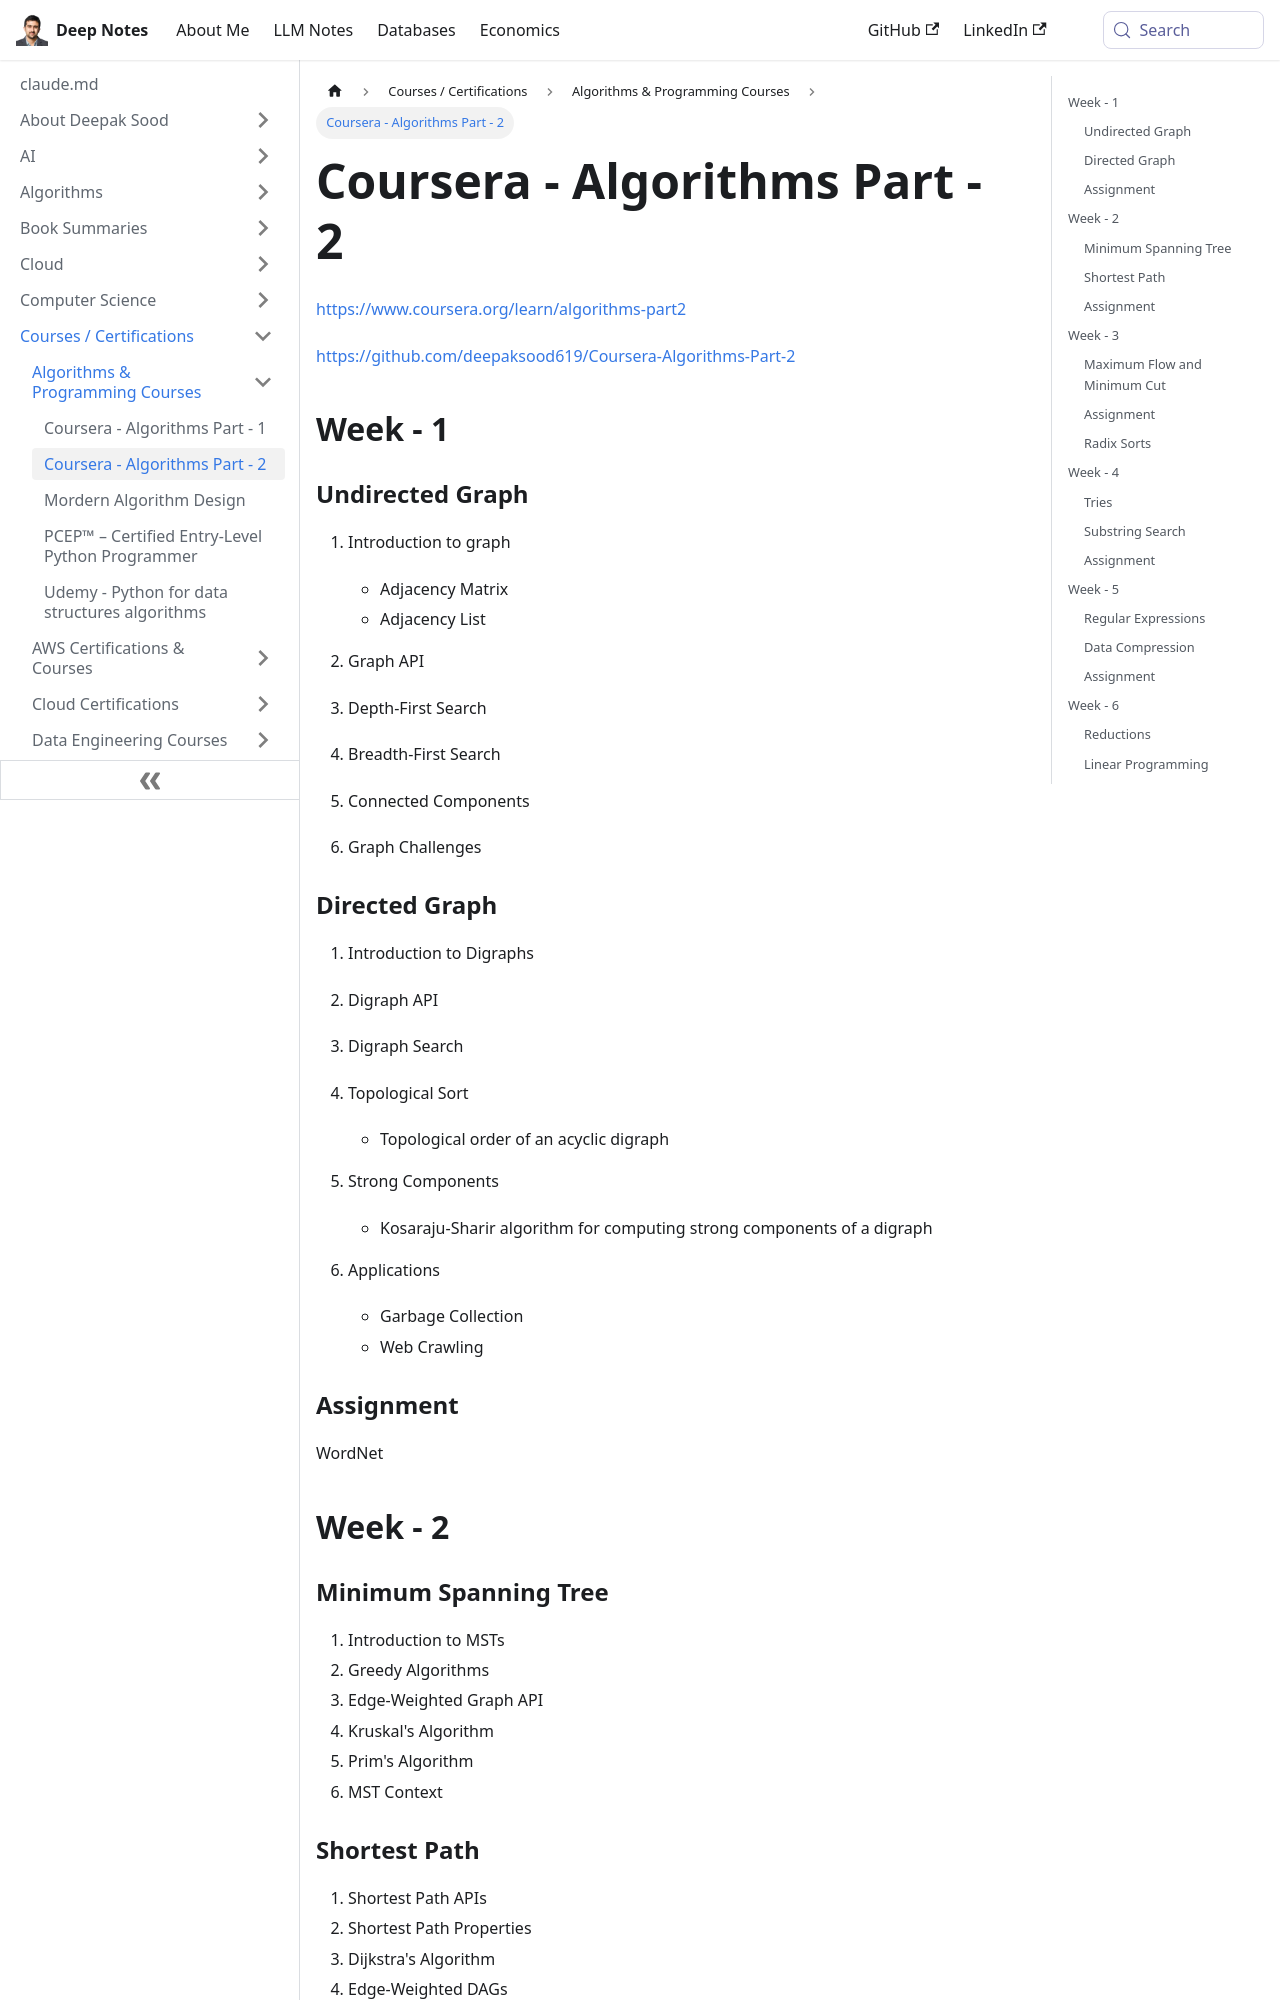

repository: deepaksood619/deepaksood619.github.io · page: courses/coursera-algorithms-part-2/index.html · generator: docusaurus

# Coursera - Algorithms Part - 2

## Week - 1

### Undirected Graph

1. Introduction to graph
   - Adjacency Matrix
   - Adjacency List

2. Graph API
3. Depth-First Search
4. Breadth-First Search
5. Connected Components
6. Graph Challenges

### Directed Graph

1. Introduction to Digraphs
2. Digraph API
3. Digraph Search
4. Topological Sort
   - Topological order of an acyclic digraph

5. Strong Components
   - Kosaraju-Sharir algorithm for computing strong components of a digraph

6. Applications
   - Garbage Collection
   - Web Crawling

### Assignment

WordNet

## Week - 2

### Minimum Spanning Tree

1. Introduction to MSTs
2. Greedy Algorithms
3. Edge-Weighted Graph API
4. Kruskal's Algorithm
5. Prim's Algorithm
6. MST Context

### Shortest Path

1. Shortest Path APIs
2. Shortest Path Properties
3. Dijkstra's Algorithm
4. Edge-Weighted DAGs
5. Negative Weights (Bellman Ford Algorithm)

### Assignment

Seam Carving

## Week - 3

### Maximum Flow and Minimum Cut

1. Introduction to Maxflow
2. Ford-Fulkerson Algorithm
3. Maxflow-Mincut Theorem
4. Running Time Analysis
5. Java Implementation
6. Maxflow Applications

### Assignment

Baseball Elimination
